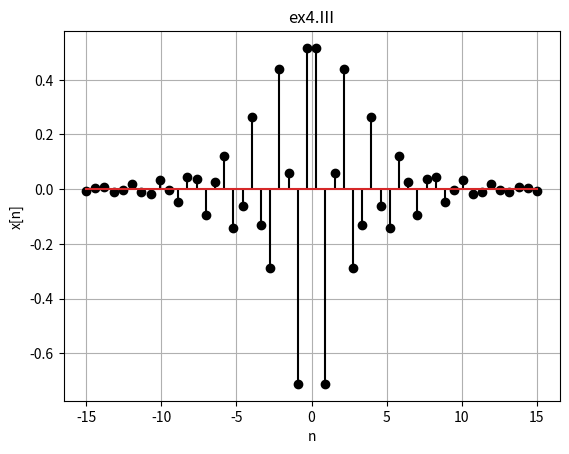

Here is the Python script that generated this plot:
import numpy as np
from matplotlib import pyplot as plt

#Exercicio4


n= np.linspace(-15,15)

x=np.exp(-(np.abs(n/3)))*np.cos(2*np.pi*(n/2))


plt.stem(n,x,"k")
plt.xlabel("n")
plt.ylabel("x[n]")
plt.title("ex4.III")
plt.grid()
plt.show()


